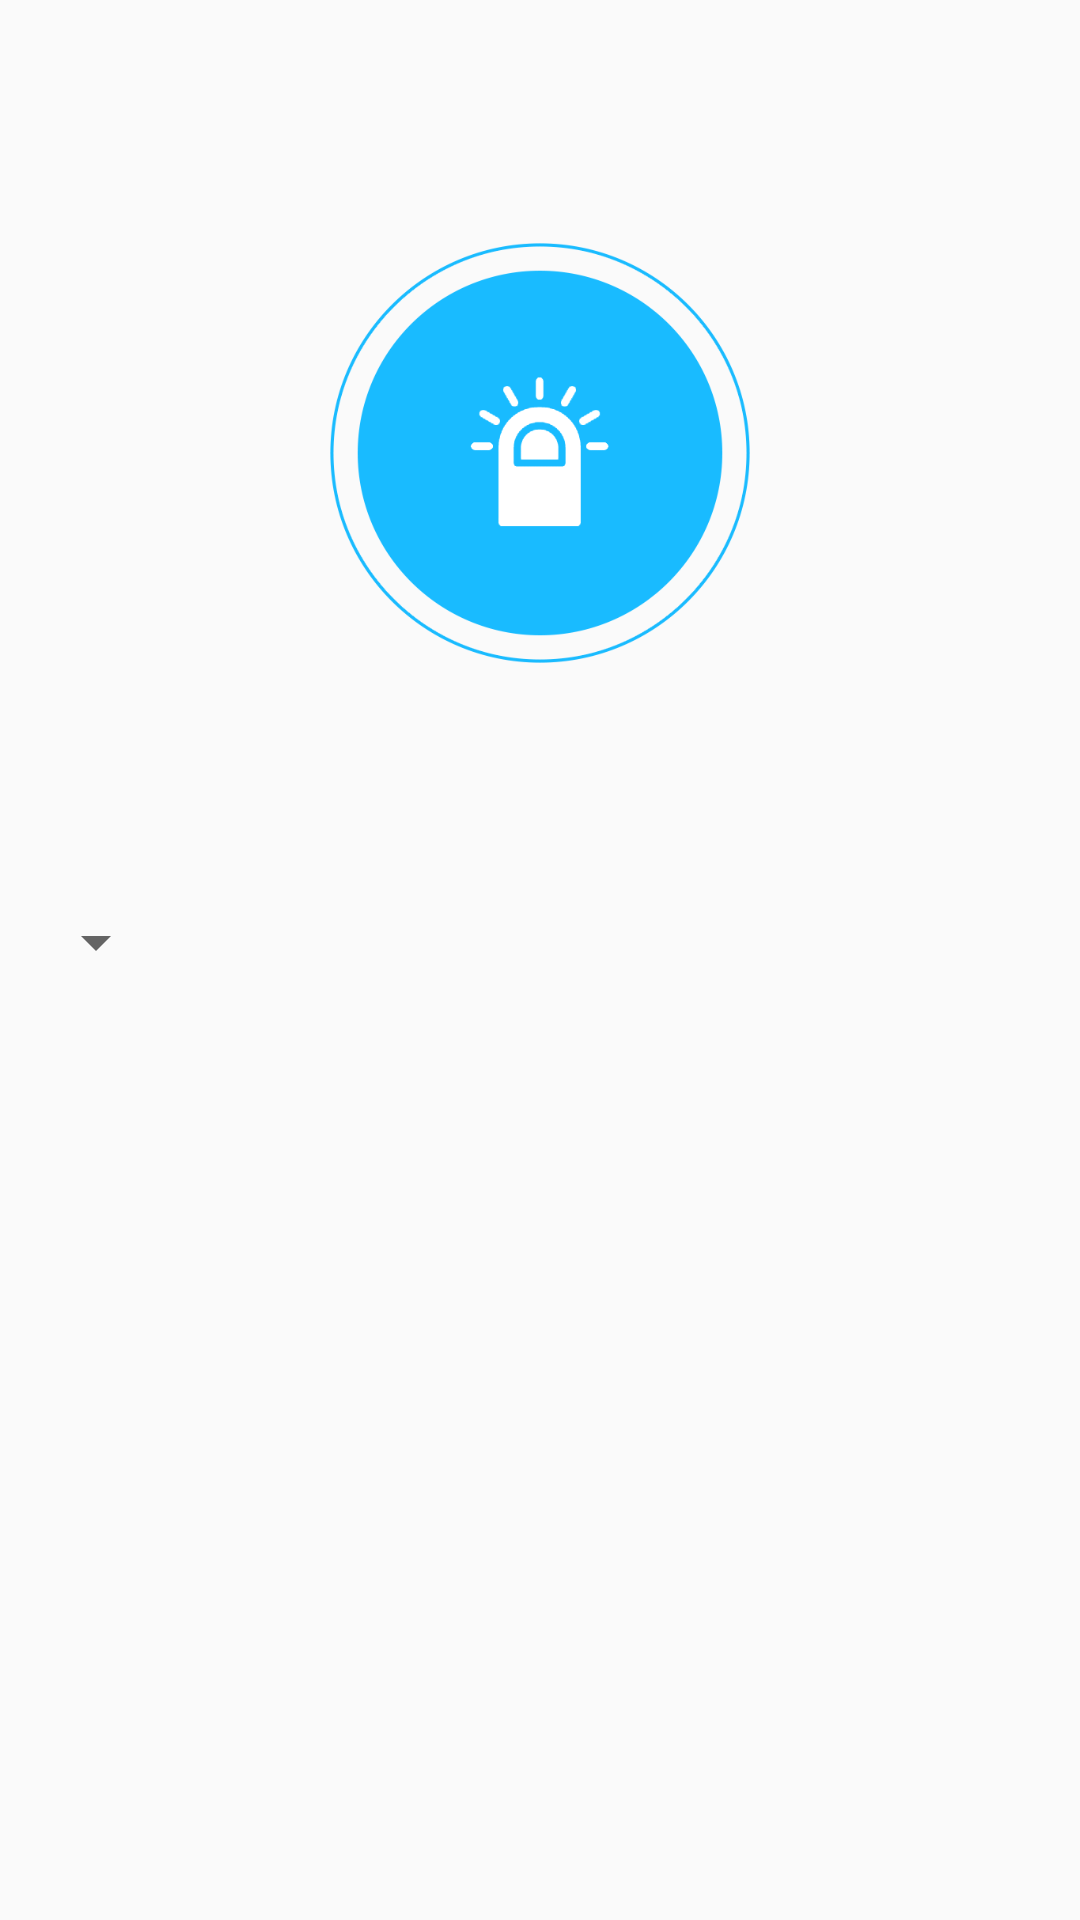

Reconstruct the res/layout file that produces this screen, plus the resources it refers to.
<!-- AndroidManifest.xml: application theme Theme.CatTranslator -->
<!-- res/layout/fragment_click_mounse.xml -->
<?xml version="1.0" encoding="utf-8"?>
<LinearLayout xmlns:android="http://schemas.android.com/apk/res/android"
    xmlns:app="http://schemas.android.com/apk/res-auto"
    android:layout_width="match_parent"
    android:layout_height="match_parent"
    android:orientation="vertical"
    android:layout_marginHorizontal="@dimen/margin_8dp">

    <ImageView
        android:id="@+id/imageView9"
        android:layout_width="140dp"
        android:layout_height="140dp"
        android:layout_gravity="center"
        android:layout_marginTop="@dimen/margin_8dp1"
        android:background="@drawable/micro_3"
        app:layout_constraintBottom_toBottomOf="parent"
        app:layout_constraintEnd_toEndOf="parent"
        app:layout_constraintStart_toStartOf="parent"
        app:layout_constraintTop_toTopOf="parent"
        app:tint="@color/white" />

    <Spinner
        android:id="@+id/mySpinner"
        android:layout_width="wrap_content"
        android:layout_height="wrap_content"
        android:layout_marginStart="@dimen/margin_8dp"
        android:layout_marginTop="@dimen/margin_8dp1" />
</LinearLayout>
<!-- resources referenced by this layout -->
<resources>
  <color name="white">#FFFFFFFF</color>
  <dimen name="margin_8dp">8dp</dimen>
  <dimen name="margin_8dp1">81dp</dimen>
  <!-- drawable micro_3: png bitmap (drawable, 25668 bytes) -->
  <style name="Theme.CatTranslator" parent="Theme.AppCompat.Light.NoActionBar">
          <item name="colorPrimary">@color/primaryColor</item>
          <item name="android:statusBarColor">@color/primaryColor</item>
      </style>
  <color name="primaryColor">#0074C6</color>
</resources>
